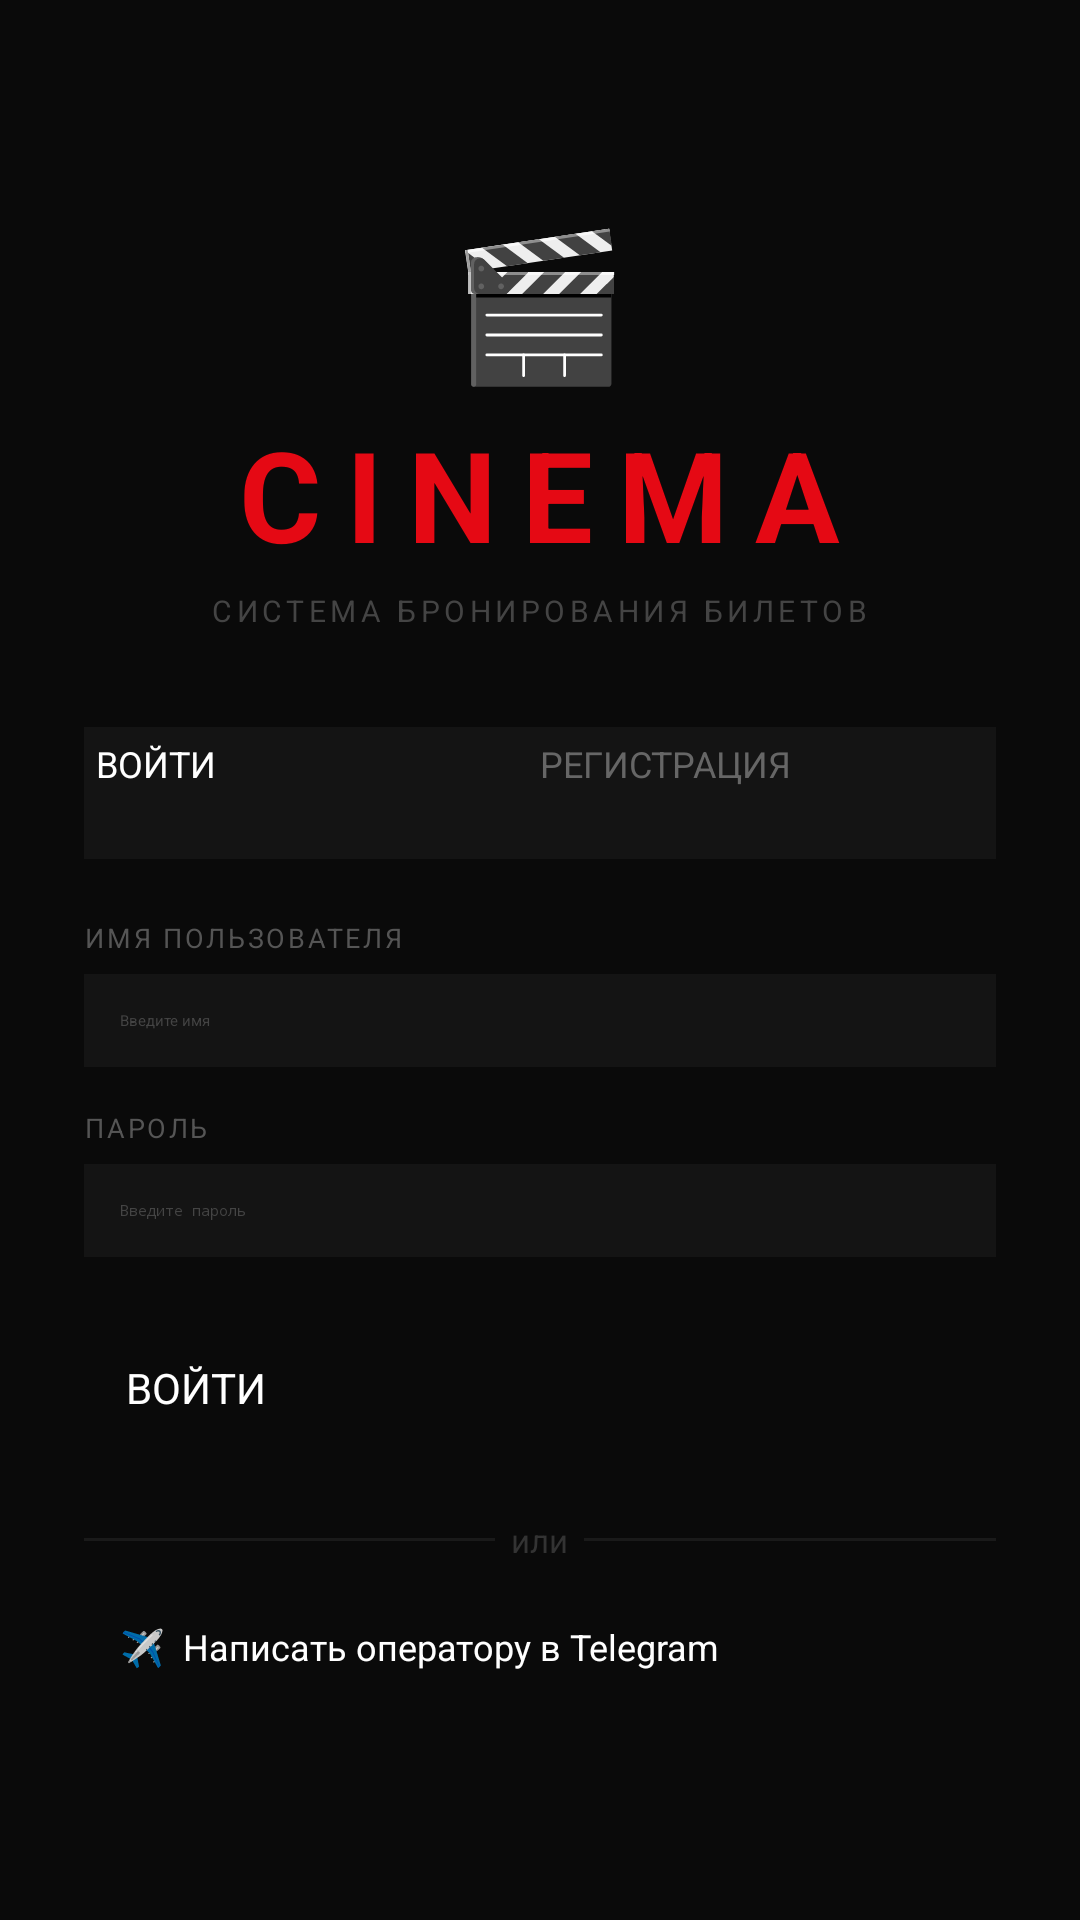

Produce the Android XML layout that renders to this screen, including the resource entries it uses.
<!-- AndroidManifest.xml: application theme Theme.CinemaApp -->
<!-- res/layout/activity_login.xml -->
<?xml version="1.0" encoding="utf-8"?>
<ScrollView xmlns:android="http://schemas.android.com/apk/res/android"
    android:layout_width="match_parent"
    android:layout_height="match_parent"
    android:background="#0A0A0A">

    <LinearLayout
        android:layout_width="match_parent"
        android:layout_height="wrap_content"
        android:orientation="vertical"
        android:padding="28dp"
        android:gravity="center">

        <TextView
            android:layout_width="wrap_content"
            android:layout_height="wrap_content"
            android:text="🎬"
            android:textSize="48sp"
            android:layout_marginTop="40dp"
            android:layout_marginBottom="4dp"/>

        <TextView
            android:layout_width="wrap_content"
            android:layout_height="wrap_content"
            android:text="CINEMA"
            android:textSize="42sp"
            android:textStyle="bold"
            android:textColor="#E50914"
            android:letterSpacing="0.2"
            android:layout_marginBottom="4dp"/>

        <TextView
            android:layout_width="wrap_content"
            android:layout_height="wrap_content"
            android:text="СИСТЕМА БРОНИРОВАНИЯ БИЛЕТОВ"
            android:textSize="10sp"
            android:textColor="#444444"
            android:letterSpacing="0.15"
            android:layout_marginBottom="32dp"/>

        
        <LinearLayout
            android:layout_width="match_parent"
            android:layout_height="44dp"
            android:orientation="horizontal"
            android:background="#141414"
            android:padding="4dp"
            android:layout_marginBottom="20dp">

            <Button
                android:id="@+id/btnTabLogin"
                android:layout_width="0dp"
                android:layout_height="match_parent"
                android:layout_weight="1"
                android:text="ВОЙТИ"
                android:textSize="12sp"
                android:textColor="#FFFFFF"
                android:backgroundTint="#E50914"
                android:stateListAnimator="@null"/>

            <Button
                android:id="@+id/btnTabRegister"
                android:layout_width="0dp"
                android:layout_height="match_parent"
                android:layout_weight="1"
                android:text="РЕГИСТРАЦИЯ"
                android:textSize="12sp"
                android:textColor="#666666"
                android:backgroundTint="#141414"
                android:stateListAnimator="@null"/>

        </LinearLayout>

        
        <LinearLayout
            android:id="@+id/layoutLogin"
            android:layout_width="match_parent"
            android:layout_height="wrap_content"
            android:orientation="vertical">

            <TextView
                android:layout_width="wrap_content"
                android:layout_height="wrap_content"
                android:text="ИМЯ ПОЛЬЗОВАТЕЛЯ"
                android:textSize="9sp"
                android:textColor="#555555"
                android:letterSpacing="0.1"
                android:layout_marginBottom="6dp"/>

            <EditText
                android:id="@+id/etUsername"
                android:layout_width="match_parent"
                android:layout_height="wrap_content"
                android:hint="Введите имя"
                android:textColor="#FFFFFF"
                android:textColorHint="#444444"
                android:background="#141414"
                android:padding="12dp"
                android:inputType="text"
                android:layout_marginBottom="14dp"/>

            <TextView
                android:layout_width="wrap_content"
                android:layout_height="wrap_content"
                android:text="ПАРОЛЬ"
                android:textSize="9sp"
                android:textColor="#555555"
                android:letterSpacing="0.1"
                android:layout_marginBottom="6dp"/>

            <EditText
                android:id="@+id/etPassword"
                android:layout_width="match_parent"
                android:layout_height="wrap_content"
                android:hint="Введите пароль"
                android:textColor="#FFFFFF"
                android:textColorHint="#444444"
                android:background="#141414"
                android:padding="12dp"
                android:inputType="textPassword"
                android:layout_marginBottom="20dp"/>

            <Button
                android:id="@+id/btnLogin"
                android:layout_width="match_parent"
                android:layout_height="wrap_content"
                android:text="ВОЙТИ"
                android:textSize="14sp"
                android:padding="14dp"
                android:backgroundTint="#E50914"
                android:textColor="#FFFFFF"/>

        </LinearLayout>

        
        <LinearLayout
            android:id="@+id/layoutRegister"
            android:layout_width="match_parent"
            android:layout_height="wrap_content"
            android:orientation="vertical"
            android:visibility="gone">

            <TextView
                android:layout_width="wrap_content"
                android:layout_height="wrap_content"
                android:text="ИМЯ ПОЛЬЗОВАТЕЛЯ"
                android:textSize="9sp"
                android:textColor="#555555"
                android:letterSpacing="0.1"
                android:layout_marginBottom="6dp"/>

            <EditText
                android:id="@+id/etRegUsername"
                android:layout_width="match_parent"
                android:layout_height="wrap_content"
                android:hint="Придумайте имя"
                android:textColor="#FFFFFF"
                android:textColorHint="#444444"
                android:background="#141414"
                android:padding="12dp"
                android:inputType="text"
                android:layout_marginBottom="14dp"/>

            <TextView
                android:layout_width="wrap_content"
                android:layout_height="wrap_content"
                android:text="ПАРОЛЬ"
                android:textSize="9sp"
                android:textColor="#555555"
                android:letterSpacing="0.1"
                android:layout_marginBottom="6dp"/>

            <EditText
                android:id="@+id/etRegPassword"
                android:layout_width="match_parent"
                android:layout_height="wrap_content"
                android:hint="Придумайте пароль"
                android:textColor="#FFFFFF"
                android:textColorHint="#444444"
                android:background="#141414"
                android:padding="12dp"
                android:inputType="textPassword"
                android:layout_marginBottom="14dp"/>

            <TextView
                android:layout_width="wrap_content"
                android:layout_height="wrap_content"
                android:text="ПОВТОРИТЕ ПАРОЛЬ"
                android:textSize="9sp"
                android:textColor="#555555"
                android:letterSpacing="0.1"
                android:layout_marginBottom="6dp"/>

            <EditText
                android:id="@+id/etRegPasswordConfirm"
                android:layout_width="match_parent"
                android:layout_height="wrap_content"
                android:hint="Повторите пароль"
                android:textColor="#FFFFFF"
                android:textColorHint="#444444"
                android:background="#141414"
                android:padding="12dp"
                android:inputType="textPassword"
                android:layout_marginBottom="20dp"/>

            <Button
                android:id="@+id/btnRegister"
                android:layout_width="match_parent"
                android:layout_height="wrap_content"
                android:text="СОЗДАТЬ АККАУНТ"
                android:textSize="14sp"
                android:padding="14dp"
                android:backgroundTint="#E50914"
                android:textColor="#FFFFFF"/>

        </LinearLayout>

        
        <LinearLayout
            android:layout_width="match_parent"
            android:layout_height="wrap_content"
            android:orientation="horizontal"
            android:gravity="center"
            android:layout_marginTop="20dp"
            android:layout_marginBottom="8dp">

            <View
                android:layout_width="0dp"
                android:layout_height="1dp"
                android:layout_weight="1"
                android:background="#1a1a1a"/>

            <TextView
                android:layout_width="wrap_content"
                android:layout_height="wrap_content"
                android:text="  или  "
                android:textColor="#333333"
                android:textSize="11sp"/>

            <View
                android:layout_width="0dp"
                android:layout_height="1dp"
                android:layout_weight="1"
                android:background="#1a1a1a"/>

        </LinearLayout>

        <Button
            android:id="@+id/btnTelegram"
            android:layout_width="match_parent"
            android:layout_height="wrap_content"
            android:text="✈️  Написать оператору в Telegram"
            android:textSize="12sp"
            android:backgroundTint="#0088cc"
            android:textColor="#FFFFFF"
            android:padding="12dp"
            android:layout_marginBottom="20dp"/>

    </LinearLayout>
</ScrollView>
<!-- resources referenced by this layout -->
<resources>
  <style name="Theme.CinemaApp" parent="Theme.MaterialComponents.DayNight.NoActionBar">
          <item name="colorPrimary">@color/accent_red</item>
          <item name="colorPrimaryVariant">@color/accent_red_dark</item>
          <item name="colorOnPrimary">@color/text_primary</item>
          <item name="colorSecondary">@color/accent_red</item>
          <item name="colorSurface">@color/surface_dark</item>
          <item name="android:colorBackground">@color/background_dark</item>
          <item name="android:windowBackground">@color/background_dark</item>
          <item name="colorOnBackground">@color/text_primary</item>
          <item name="android:statusBarColor">@color/surface_dark</item>
          <item name="android:navigationBarColor">@color/surface_dark</item>
          <item name="android:windowLayoutInDisplayCutoutMode" tools:targetApi="o_mr1">shortEdges</item>
          <item name="android:fitsSystemWindows">true</item>
      </style>
  <color name="accent_red">#E50914</color>
  <color name="accent_red_dark">#B20710</color>
  <color name="text_primary">#FFFFFF</color>
  <color name="surface_dark">#141414</color>
  <color name="background_dark">#0A0A0A</color>
</resources>
